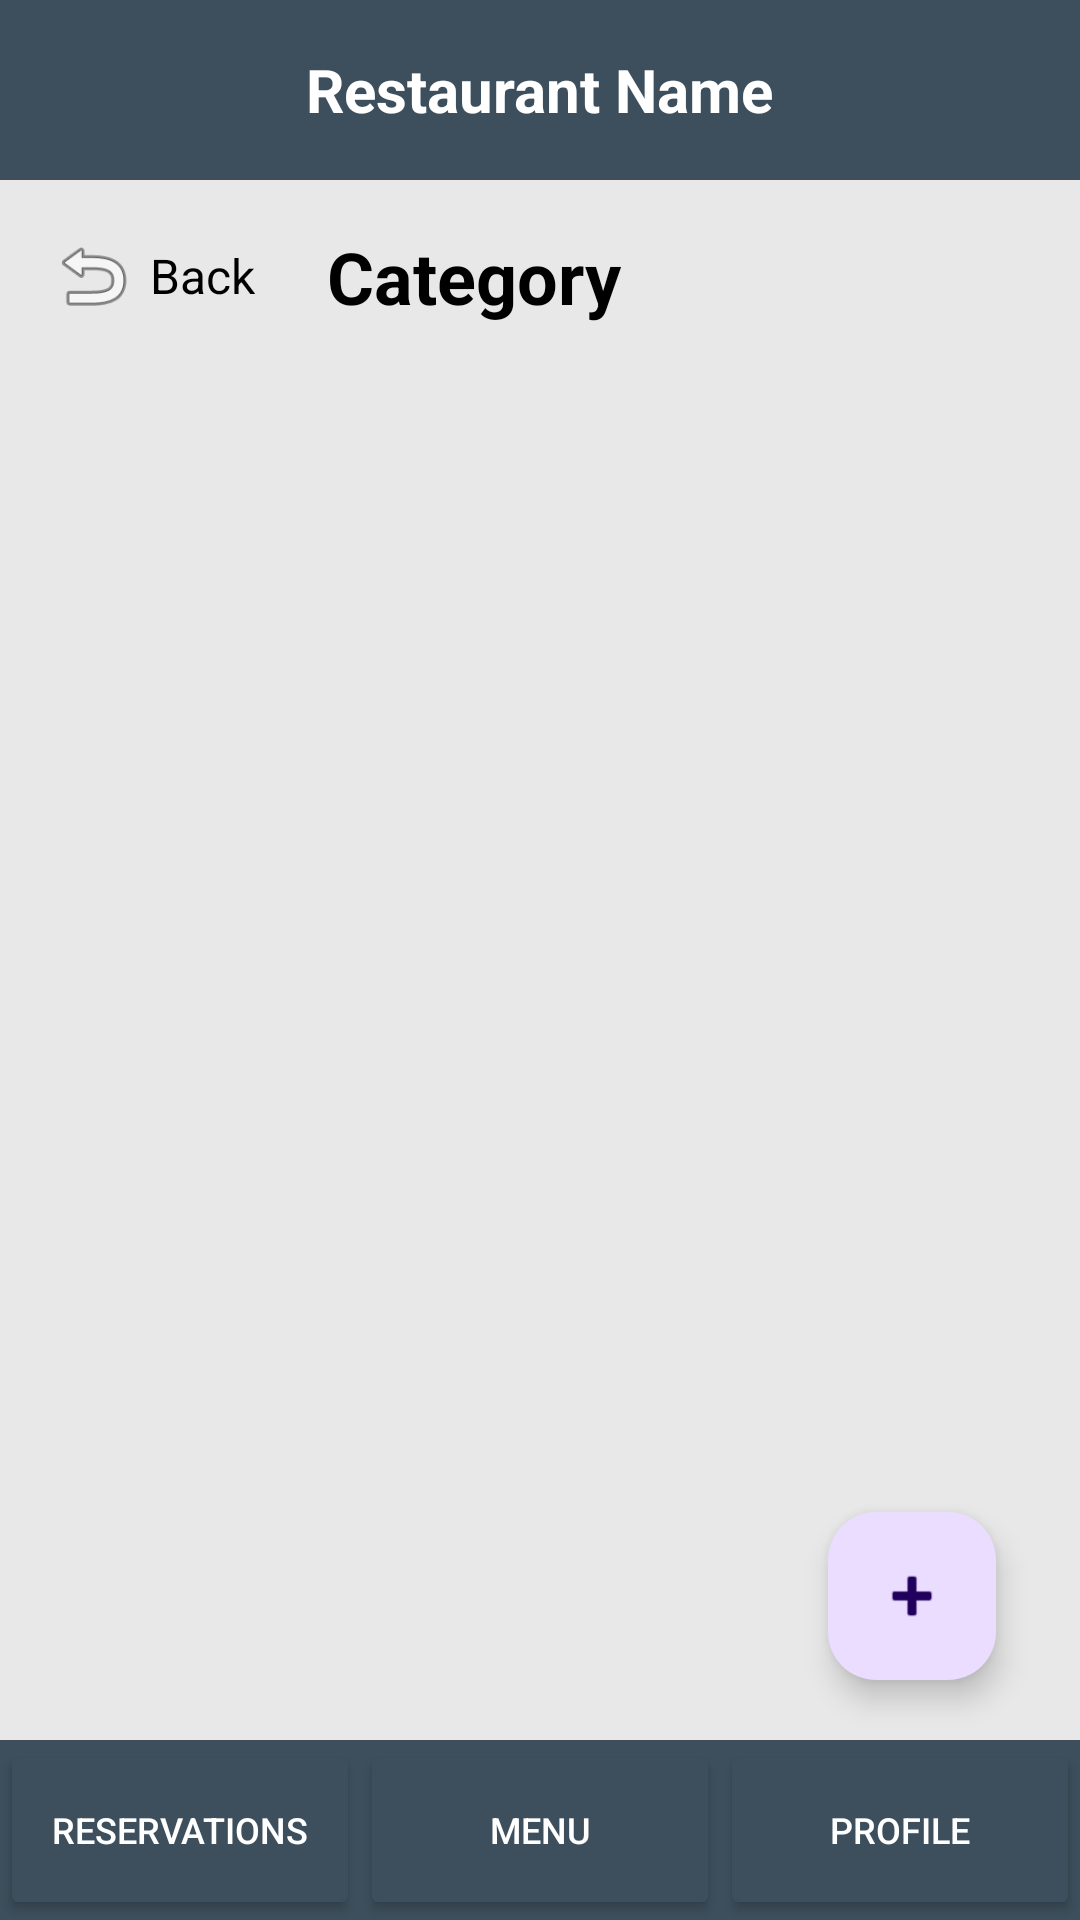

Produce the Android XML layout that renders to this screen, including the resource entries it uses.
<!-- AndroidManifest.xml: application theme Theme.AndroidUIDesignLab -->
<!-- res/layout/staff_menu_category.xml -->
<?xml version="1.0" encoding="utf-8"?>
<RelativeLayout xmlns:android="http://schemas.android.com/apk/res/android"
    xmlns:tools="http://schemas.android.com/tools"
    xmlns:app="http://schemas.android.com/apk/res-auto"
    android:layout_width="match_parent"
    android:layout_height="match_parent"
    android:background="#E8E8E8"
    tools:context=".StaffMenuCategoryActivity">

    
    <LinearLayout
        android:id="@+id/topHeader"
        android:layout_width="match_parent"
        android:layout_height="60dp"
        android:layout_alignParentTop="true"
        android:background="#3D4F5C"
        android:gravity="center"
        android:orientation="horizontal"
        android:padding="16dp">

        <TextView
            android:id="@+id/tvRestaurantName"
            android:layout_width="wrap_content"
            android:layout_height="wrap_content"
            android:text="Restaurant Name"
            android:textColor="#FFFFFF"
            android:textSize="20sp"
            android:textStyle="bold" />

    </LinearLayout>

    <LinearLayout
        android:layout_width="match_parent"
        android:layout_height="match_parent"
        android:layout_above="@+id/bottomNavBar"
        android:layout_below="@+id/topHeader"
        android:orientation="vertical"
        android:padding="16dp">

        
        <LinearLayout
            android:layout_width="match_parent"
            android:layout_height="wrap_content"
            android:layout_marginBottom="16dp"
            android:gravity="center_vertical"
            android:orientation="horizontal">

            <LinearLayout
                android:id="@+id/backButton"
                android:layout_width="wrap_content"
                android:layout_height="wrap_content"
                android:clickable="true"
                android:focusable="true"
                android:gravity="center_vertical"
                android:orientation="horizontal">

                <ImageView
                    android:layout_width="30dp"
                    android:layout_height="30dp"
                    android:contentDescription="Back arrow"
                    android:src="@android:drawable/ic_menu_revert" />

                <TextView
                    android:layout_width="wrap_content"
                    android:layout_height="wrap_content"
                    android:layout_marginStart="4dp"
                    android:text="Back"
                    android:textColor="#000000"
                    android:textSize="16sp" />
            </LinearLayout>

            <TextView
                android:id="@+id/tvCategoryTitle"
                android:layout_width="0dp"
                android:layout_height="wrap_content"
                android:layout_marginStart="24dp"
                android:layout_weight="1"
                android:text="Category"
                android:textColor="#000000"
                android:textSize="24sp"
                android:textStyle="bold" />

        </LinearLayout>

        <androidx.recyclerview.widget.RecyclerView
            android:id="@+id/rvMenuItems"
            android:layout_width="match_parent"
            android:layout_height="0dp"
            android:layout_weight="1"
            tools:listitem="@layout/menu_card_item" />

    </LinearLayout>

    <com.google.android.material.floatingactionbutton.FloatingActionButton
        android:id="@+id/fabAddItem"
        android:layout_width="wrap_content"
        android:layout_height="wrap_content"
        android:layout_alignParentEnd="true"
        android:layout_alignParentBottom="true"
        android:layout_marginEnd="28dp"
        android:layout_marginBottom="80dp"
        android:src="@android:drawable/ic_input_add" />

    
    <LinearLayout
        android:id="@+id/bottomNavBar"
        android:layout_width="match_parent"
        android:layout_height="60dp"
        android:layout_alignParentBottom="true"
        android:background="#3D4F5C"
        android:orientation="horizontal">

        <Button
            android:id="@+id/btnReservations"
            android:layout_width="0dp"
            android:layout_height="match_parent"
            android:layout_weight="1"
            android:backgroundTint="#3D4F5C"
            android:text="Reservations"
            android:textColor="#FFFFFF"
            android:textSize="12sp" />

        <Button
            android:id="@+id/staffBtnMenu"
            android:layout_width="0dp"
            android:layout_height="match_parent"
            android:layout_weight="1"
            android:backgroundTint="#3D4F5C"
            android:text="Menu"
            android:textColor="#FFFFFF"
            android:textSize="12sp" />

        <Button
            android:id="@+id/btnProfile"
            android:layout_width="0dp"
            android:layout_height="match_parent"
            android:layout_weight="1"
            android:backgroundTint="#3D4F5C"
            android:text="Profile"
            android:textColor="#FFFFFF"
            android:textSize="12sp" />

    </LinearLayout>

</RelativeLayout>
<!-- res/layout/menu_card_item.xml (included above) -->
<?xml version="1.0" encoding="utf-8"?>
<LinearLayout xmlns:android="http://schemas.android.com/apk/res/android"
    android:layout_width="match_parent"
    android:layout_height="wrap_content"
    android:layout_marginBottom="8dp"
    android:background="#FFFFFF"
    android:orientation="vertical"
    android:padding="12dp">

    <ImageView
        android:id="@+id/ivMenuImage"
        android:layout_width="match_parent"
        android:layout_height="150dp"
        android:scaleType="centerCrop"
        android:src="@drawable/ic_launcher_background" />

    <TextView
        android:id="@+id/tvMenuName"
        android:layout_width="match_parent"
        android:layout_height="wrap_content"
        android:layout_marginTop="8dp"
        android:text="Menu Item Name"
        android:textColor="#000000"
        android:textSize="16sp"
        android:textStyle="bold" />

    <TextView
        android:id="@+id/tvMenuPrice"
        android:layout_width="match_parent"
        android:layout_height="wrap_content"
        android:layout_marginTop="4dp"
        android:text="£0.00"
        android:textColor="#000000"
        android:textSize="14sp" />

    <LinearLayout
        android:layout_width="match_parent"
        android:layout_height="wrap_content"
        android:layout_marginTop="8dp"
        android:orientation="horizontal">

        <Button
            android:id="@+id/btnEditMenu"
            android:layout_width="0dp"
            android:layout_height="40dp"
            android:layout_marginEnd="4dp"
            android:layout_weight="1"
            android:backgroundTint="#6B8E9E"
            android:text="Edit"
            android:textColor="#000000"
            android:textSize="14sp" />

        <Button
            android:id="@+id/btnRemoveMenu"
            android:layout_width="0dp"
            android:layout_height="40dp"
            android:layout_marginStart="4dp"
            android:layout_weight="1"
            android:backgroundTint="#E8A5A5"
            android:text="Remove"
            android:textColor="#000000"
            android:textSize="14sp" />
    </LinearLayout>
</LinearLayout>
<!-- resources referenced by this layout -->
<resources>
  <style name="Theme.AndroidUIDesignLab" parent="Base.Theme.AndroidUIDesignLab" />
  <style name="Base.Theme.AndroidUIDesignLab" parent="Theme.Material3.DayNight.NoActionBar">
          
          
      </style>
</resources>
